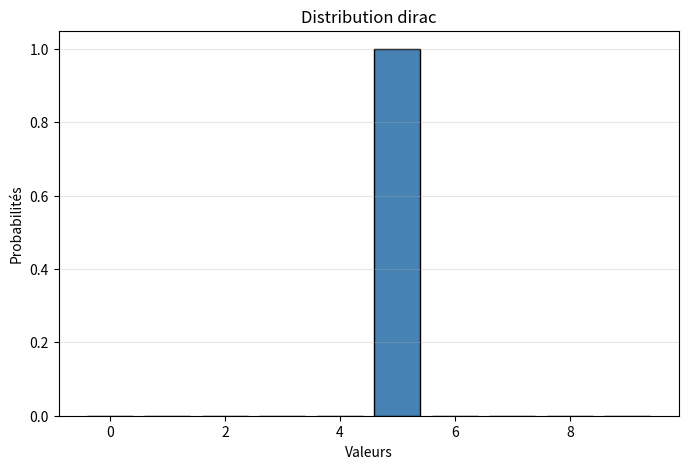

The script that saved this image: (Note: this script raises an exception after producing the figure.)
#coding:utf8

import numpy as np
import pandas as pd
import scipy
import scipy.stats as stats
import matplotlib.pyplot as plt
import os

#dossier de sauvegarde des images
IMG_DIR = "img"

#https://docs.scipy.org/doc/scipy/reference/stats.html

dist_names = ['norm', 'beta', 'gamma', 'pareto', 't', 'lognorm', 'invgamma', 'invgauss',  'loggamma', 'alpha', 'chi', 'chi2', 'bradford', 'burr', 'burr12', 'cauchy', 'dweibull', 'erlang', 'expon', 'exponnorm', 'exponweib', 'exponpow', 'f', 'genpareto', 'gausshyper', 'gibrat', 'gompertz', 'gumbel_r', 'pareto', 'pearson3', 'powerlaw', 'triang', 'weibull_min', 'weibull_max', 'bernoulli', 'betabinom', 'betanbinom', 'binom', 'geom', 'hypergeom', 'logser', 'nbinom', 'poisson', 'poisson_binom', 'randint', 'zipf', 'zipfian']

print(dist_names)

# Question 1
print("Question 1")

#LOIS DISCRETES

#fonction de visualisation 
def visualiser_discrete(nom, x, probabilites):

    plt.figure(figsize=(8, 5))

    plt.bar(x, probabilites, color="steelblue",
            edgecolor="black")

    plt.title("Distribution " + nom)

    plt.xlabel("Valeurs")

    plt.ylabel("Probabilités")

    plt.grid(axis="y", alpha=0.3)

#enregistrement de l'image dans le dossier img
    plt.savefig(os.path.join(IMG_DIR, nom + ".png"))

    plt.show()

    plt.close()



#1. Loi de Dirac

dirac = stats.rv_discrete(name='dirac', values=([5], [1]))

x = np.arange(0, 10)
p = dirac.pmf(x)

visualiser_discrete("dirac", x, p)

#2. Loi uniforme discrète

a = 1
b = 10
loi_uniforme = stats.randint(a, b + 1)

x = np.arange(a, b + 1)
p = loi_uniforme.pmf(x)

visualiser_discrete("loi_uniforme", x, p)

#3. Loi binomiale

n = 10
proba = 0.5
loi_binomiale = stats.binom(n, proba)

x = np.arange(0, n + 1)
p = loi_binomiale.pmf(x)

visualiser_discrete("loi_binomiale", x, p)

#4. Loi de Poisson

lambda_param = 3 #nb moyen d'évènements observés
loi_poisson = stats.poisson(lambda_param)

x = np.arange(0, 20)
p = loi_poisson.pmf(x)

visualiser_discrete("loi_poisson", x, p)

#5. Loi de Zipf-Mandelbrot

s = 1.5 #vitesse de décroissance
q = 1 #paramètre de décalage
N = 50 #nombre de valeurs

x = np.arange(1, N + 1) #tableau de 50 valeurs
p = 1 / ((x + q) ** s) #loi de Zipf-M
p = p / np.sum(p) #normalisation des probabilités 

visualiser_discrete("Zipf_mandelbrot", x, p)


#LOIS CONTINUES

def visualiser_continue(nom, distribution):

    # Définir les limites du graphique
    minimum = distribution.ppf(0.001)
    maximum = distribution.ppf(0.999)

    # Créer les valeurs de x
    x = np.linspace(minimum, maximum, 1000)

    # Calculer la densité
    y = distribution.pdf(x)

    # Tracer le graphique
    plt.figure(figsize=(8, 5))

    plt.plot(x, y, color="darkorange")

    plt.fill_between(x, y, alpha=0.2)

    plt.title("Distribution " + nom)

    plt.xlabel("Valeurs")

    plt.ylabel("Densité de probabilité")

    plt.grid(alpha=0.3)

    # Enregistrer le graphique
    plt.savefig(os.path.join(IMG_DIR, nom + ".png"))

    plt.show()

    plt.close()

#1. Loi uniforme continue

a = 0 
b = 10

loi_uniforme_continue = stats.uniform(loc=a, scale=b - a)

visualiser_continue("loi_uniforme_continue", loi_uniforme_continue)

#2.Loi normale

loi_normale = stats.norm(loc=0, scale=1)

visualiser_continue("loi_normale", loi_normale)

#3. Loi log-normale

lognormale = stats.lognorm(s=0.5, scale=np.exp(0))

visualiser_continue("lognormale", lognormale)

#4. Loi du chi-deux

chi2 = stats.chi2(df=5)

visualiser_continue("chi2", chi2)

#5. Loi de Pareto 

pareto = stats.pareto(b=3, scale=1)

visualiser_continue("pareto", pareto)

# Question 2
print("Question 2")
